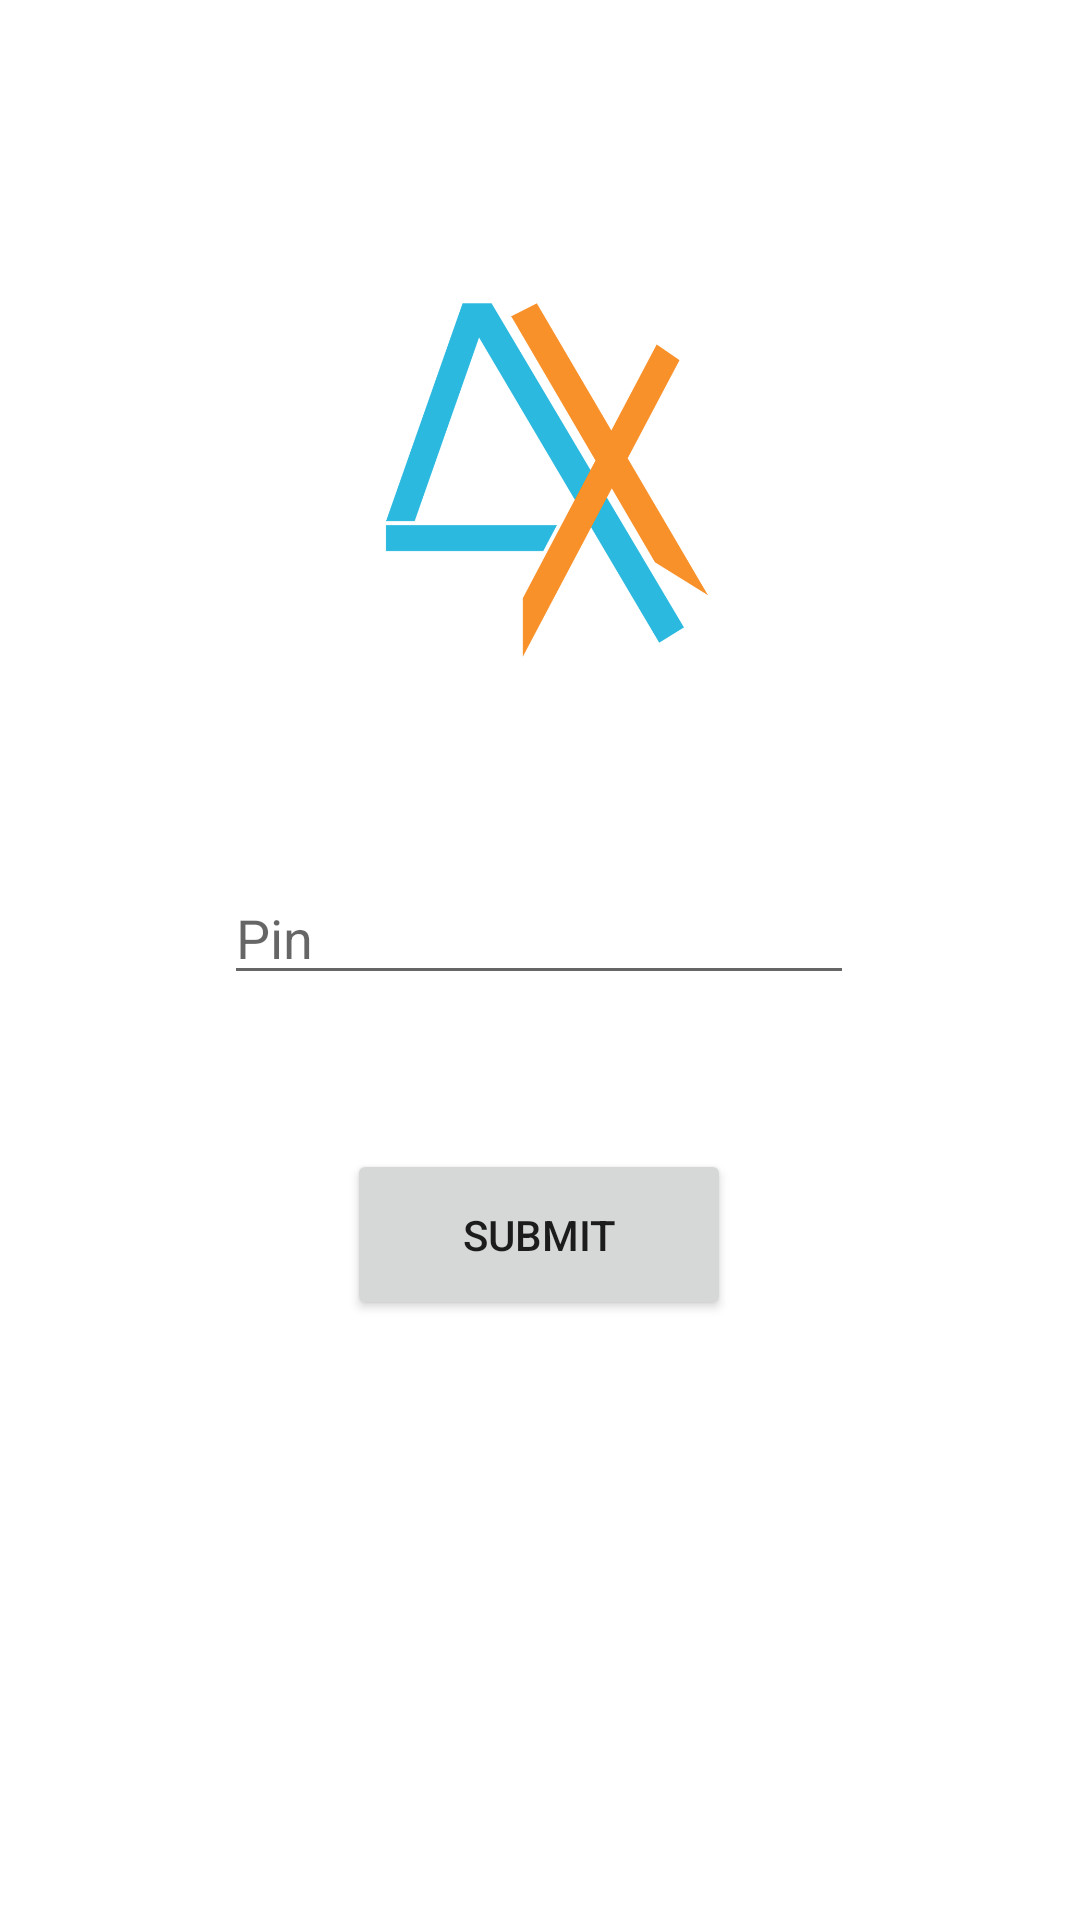

Write the Android layout XML for this screen, with the resource values it uses.
<!-- AndroidManifest.xml: application theme Theme.AxcessShopper -->
<!-- res/layout/activity_main.xml -->
<?xml version="1.0" encoding="utf-8"?>
<androidx.constraintlayout.widget.ConstraintLayout xmlns:android="http://schemas.android.com/apk/res/android"
    xmlns:app="http://schemas.android.com/apk/res-auto"
    xmlns:tools="http://schemas.android.com/tools"
    android:layout_width="match_parent"
    android:layout_height="match_parent"
    tools:context=".MainActivity">

    <ImageView
        android:id="@+id/imageView"
        android:layout_width="205dp"
        android:layout_height="178dp"
        app:layout_constraintBottom_toBottomOf="parent"
        app:layout_constraintEnd_toEndOf="parent"
        app:layout_constraintHorizontal_bias="0.497"
        app:layout_constraintStart_toStartOf="parent"
        app:layout_constraintTop_toTopOf="parent"
        app:layout_constraintVertical_bias="0.154"
        app:srcCompat="@drawable/llogo" />

    <EditText
        android:id="@+id/pinpass"
        android:layout_width="wrap_content"
        android:layout_height="wrap_content"
        android:ems="10"
        android:hint="Pin"
        android:inputType="numberPassword"
        app:layout_constraintBottom_toBottomOf="parent"
        app:layout_constraintEnd_toEndOf="parent"
        app:layout_constraintHorizontal_bias="0.497"
        app:layout_constraintStart_toStartOf="parent"
        app:layout_constraintTop_toTopOf="parent"
        app:layout_constraintVertical_bias="0.485" />

    <Button
        android:id="@+id/llogin"
        android:layout_width="128dp"
        android:layout_height="57dp"
        android:text="Submit"
        app:layout_constraintBottom_toBottomOf="parent"
        app:layout_constraintEnd_toEndOf="parent"
        app:layout_constraintHorizontal_bias="0.498"
        app:layout_constraintStart_toStartOf="parent"
        app:layout_constraintTop_toTopOf="parent"
        app:layout_constraintVertical_bias="0.657" />

</androidx.constraintlayout.widget.ConstraintLayout>
<!-- resources referenced by this layout -->
<resources>
  <!-- drawable llogo: png bitmap (drawable, 52182 bytes) -->
  <style name="Theme.AxcessShopper" parent="Theme.MaterialComponents.DayNight.DarkActionBar">
          
          <item name="colorPrimary">@color/purple_500</item>
          <item name="colorPrimaryVariant">@color/purple_700</item>
          <item name="colorOnPrimary">@color/white</item>
          
          <item name="colorSecondary">@color/teal_200</item>
          <item name="colorSecondaryVariant">@color/teal_700</item>
          <item name="colorOnSecondary">@color/black</item>
          
          <item name="android:statusBarColor" tools:targetApi="l">?attr/colorPrimaryVariant</item>
          
      </style>
  <!-- not gathered from this repository: default colours our renderer supplied (Android Studio template values) -->
  <color name="purple_500">#FF6200EE</color>
  <color name="purple_700">#FF3700B3</color>
  <color name="teal_200">#FF03DAC5</color>
  <color name="teal_700">#FF018786</color>
  <color name="black">#FF000000</color>
  <color name="white">#FFFFFFFF</color>
</resources>
